Run: headless pygame with SDL's dummy video driver; simulated clock (each Clock.tick advances the game by its frame time, no real sleeping); random seed 0; keys injected as events and as key.get_pressed() state; no mouse input.
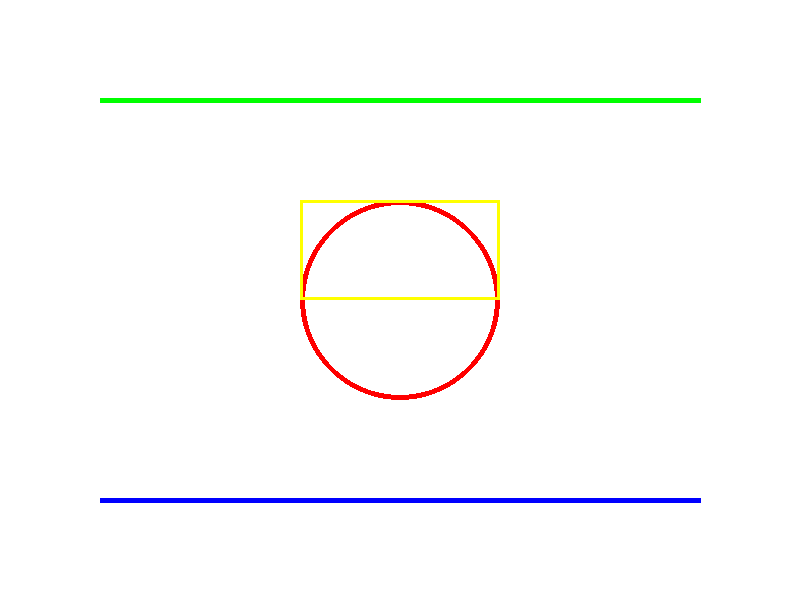
Frame 1 of 4 · flips 1–60 · no input
Frame 2 of 4 · flips 61–180 · tapped SPACE, RETURN · held RIGHT (→), D · screen unchanged from frame 1, image omitted
Frame 3 of 4 · flips 181–300 · held DOWN (↓), S · screen unchanged from frame 2, image omitted
Frame 4 of 4 · flips 301–420 · held LEFT (←), A, UP (↑), W · screen unchanged from frame 3, image omitted

The pygame program that drew these frames:

import pygame

pygame.init()

window_size = (800, 600)
screen = pygame.display.set_mode(window_size)
pygame.display.set_caption("num 2")

white = (255, 255, 255)
red = (255, 0, 0)
green = (0, 255, 0)
blue = (0, 0, 255)
black = (0, 0, 0)
yellow = (255, 255, 0)

running = True
while running:
    for event in pygame.event.get():
        if event.type == pygame.QUIT:
            running = False

    screen.fill(white)

    pygame.draw.circle(screen, red, (400, 300), 100, 5)


    pygame.draw.line(screen, green, (100, 100), (700, 100), 5)
    pygame.draw.line(screen, blue, (100, 500), (700, 500), 5)

    pygame.draw.rect(screen, yellow, (300, 200, 200, 100), 3)

    pygame.display.flip()
